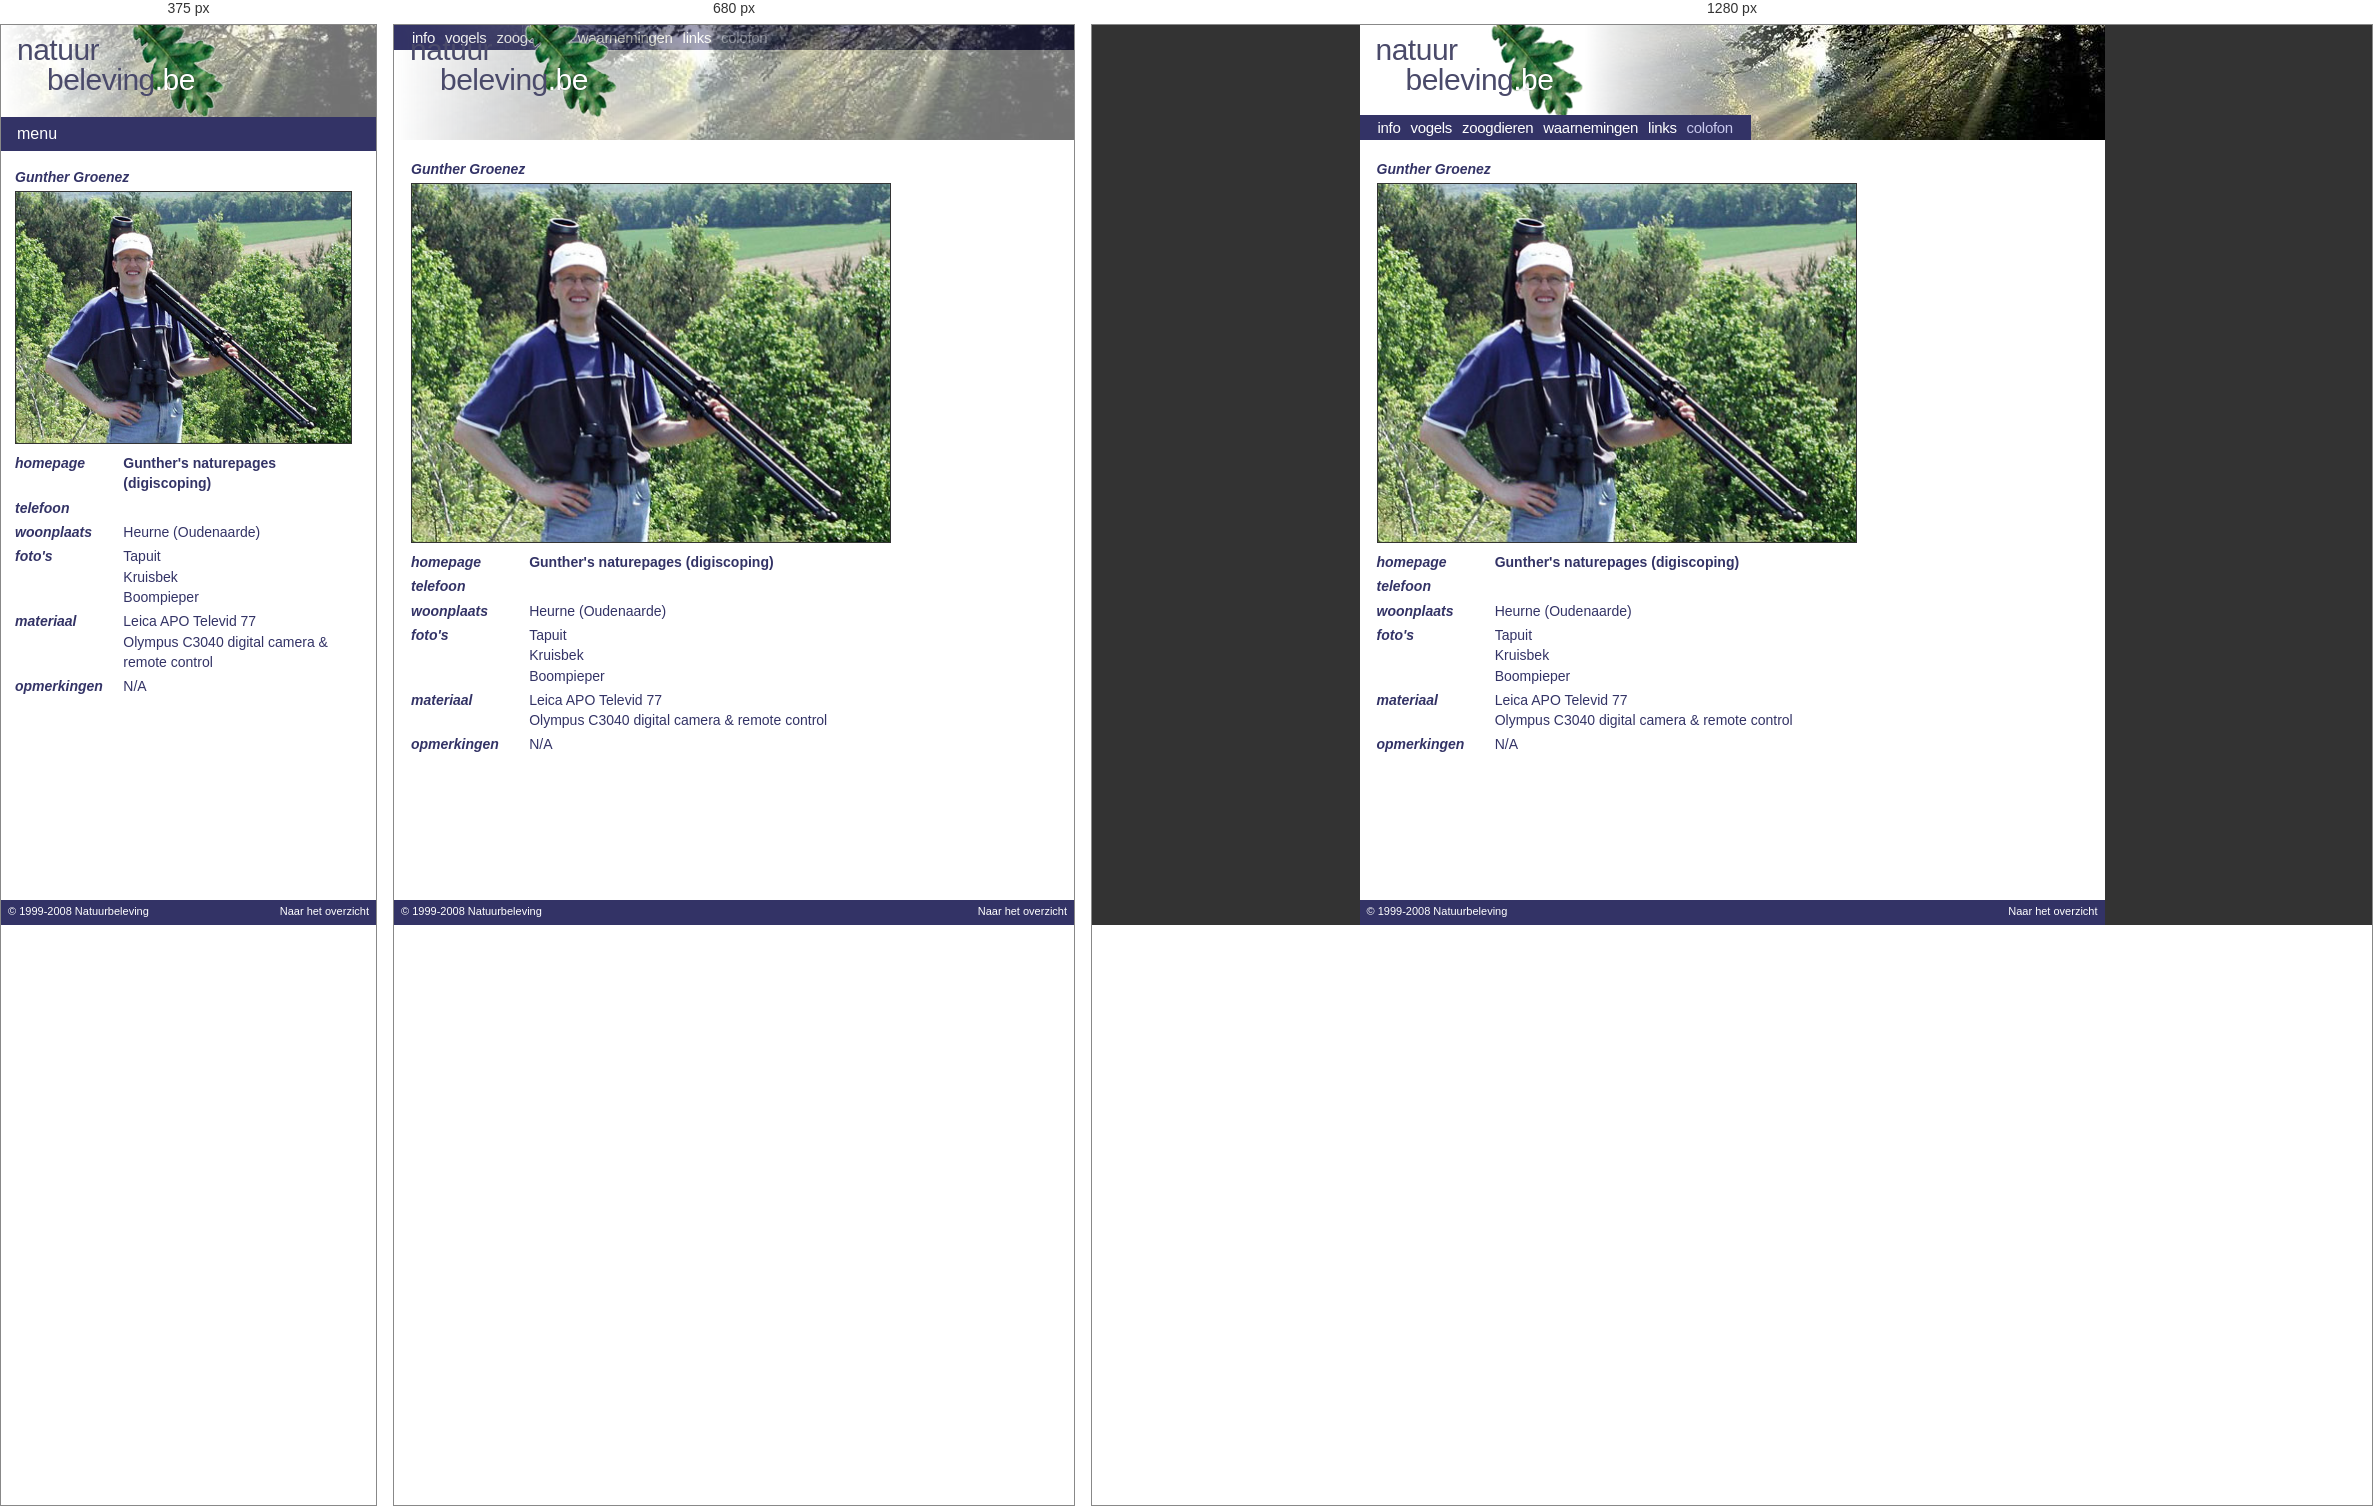
Rendered at 375 px, 680 px and 1280 px, left to right.

<!-- file: Gunther_Groenez.html -->
<!doctype html>
<html lang="nl">
<head>
<meta charset="utf-8">
<meta name="robots" content="noindex, nofollow, noarchive">
<meta name="viewport" content="width=device-width, initial-scale=1">
<title>Gunther Groenez - Natuurbeleving</title>
<meta name="description" content="Een multimediaal overzicht van meer dan 350 vogels en 100 zoogdieren van West-Europa, met foto, beschrijving en aantallen.">
<link rel="stylesheet" href="../assets/site.css">
<link rel="icon" href="../assets/blad.png">
<script>try{if(!sessionStorage.getItem('nb-intro')){sessionStorage.setItem('nb-intro','1');document.documentElement.classList.add('intro')}}catch(e){}</script>
<script src="../assets/site.js" defer></script>
</head>
<body data-sectie="colofon">
<div class="pagina">
  <header class="banner">
    <div class="banner-foto" style="background-image: url('../assets/banner-colofon.jpg')"></div>
    <a class="logo" href="../index.html" aria-label="Natuurbeleving - naar de startpagina">
      <span class="logo-natuur">natuur</span>
      <span class="logo-beleving">beleving<span class="logo-be">.be</span></span>
      <img class="logo-blad" src="../assets/blad.png" alt="" width="110" height="117">
    </a>
    <nav class="menu" aria-label="Hoofdmenu">
      <button class="menu-knop" aria-expanded="false" aria-controls="menu-lijst">menu</button>
      <ul id="menu-lijst">
      <li><a href="../index.html">info</a></li>
      <li><a href="../vogels/index.html">vogels</a></li>
      <li><a href="../zoogdieren/index.html">zoogdieren</a></li>
      <li><a href="../waarnemingen.html">waarnemingen</a></li>
      <li><a href="../links.html">links</a></li>
      <li><a href="../colofon.html" aria-current="page">colofon</a></li>
      </ul>
    </nav>
  </header>
  <div class="content">
  <main id="inhoud">
<table>
<tr>
<td colspan="2"><b><i>Gunther Groenez</i></b></td>
</tr>
<tr>
<td colspan="2"><img src="../img/fotografen/Gunther_Groenez.jpg" alt="" width="480" height="359" class="imgb" loading="lazy"></td>
</tr>
<tr>
<td><b><i>homepage</i></b></td>
<td><a href="http://users.pandora.be/gunther.groenez/" rel="noopener" target="_blank">Gunther's naturepages (digiscoping)</a></td>
</tr>
<tr>
    <td><b><i>telefoon</i></b></td>
<td></td>
</tr>
<tr>
<td><b><i>woonplaats</i></b></td>
<td>Heurne (Oudenaarde)</td>
</tr>
<tr>
<td><b><i>foto's </i></b></td>
<td>Tapuit<br>
Kruisbek<br>
Boompieper</td>
</tr>
<tr>
<td><b><i>materiaal</i></b></td>
<td>Leica APO Televid 77<br>
Olympus C3040 digital camera &amp; remote control</td>
</tr>
<tr>
<td><b><i>opmerkingen</i></b></td>
    <td>N/A</td>
</tr></table>
  </main>
  </div>
  <footer class="voet">
    <a href="../disclaimer.html">© 1999-2008 Natuurbeleving</a>
    <a href="../index.html">Naar het overzicht</a>
  </footer>
</div>
</body>
</html>


/* @media block from site.css */
@media (max-width: 760px) {
  .banner-foto { width: 100%; opacity: .55; }
  .menu { position: static; }
}

/* @media block from site.css */
@media (max-width: 600px) {
  :root { --banner-h: auto; }
  .banner { height: auto; padding-top: 92px; }
  .menu { position: relative; }
  .menu-knop {
    display: block;
    width: 100%;
    height: 34px;
    border: 0;
    background: var(--blauw);
    color: var(--wit);
    font: 16px var(--logo-font);
    text-align: left;
    padding: 0 16px;
    cursor: pointer;
  }
  .menu ul { display: none; flex-direction: column; align-items: stretch; height: auto; padding: 0 0 8px; }
  .menu.open ul { display: flex; }
  .menu a { padding: 4px 16px; line-height: 1.6; }

  .content, .content.met-lijst { display: block; padding: 14px; }
  .content.met-lijst main { padding-top: 10px; }
  .soortenlijst { padding: 0; border: 0; border-bottom: 1px solid var(--lila); }
  .soortenlijst summary {
    display: block;
    cursor: pointer;
    font: bold 13px var(--tekst-font);
    color: var(--blauw);
    padding: 4px 0 8px;
  }
  .soortenlijst .tab { max-height: 50vh; overflow: auto; }
  body[data-sectie="info"] .intro { padding: 17px; background-size: 60% auto; padding-top: 120px; }
  .velden { grid-template-columns: 1fr; gap: 2px 0; }
  .velden dd { margin-bottom: 10px; }
  main table { display: block; overflow-x: auto; }
}